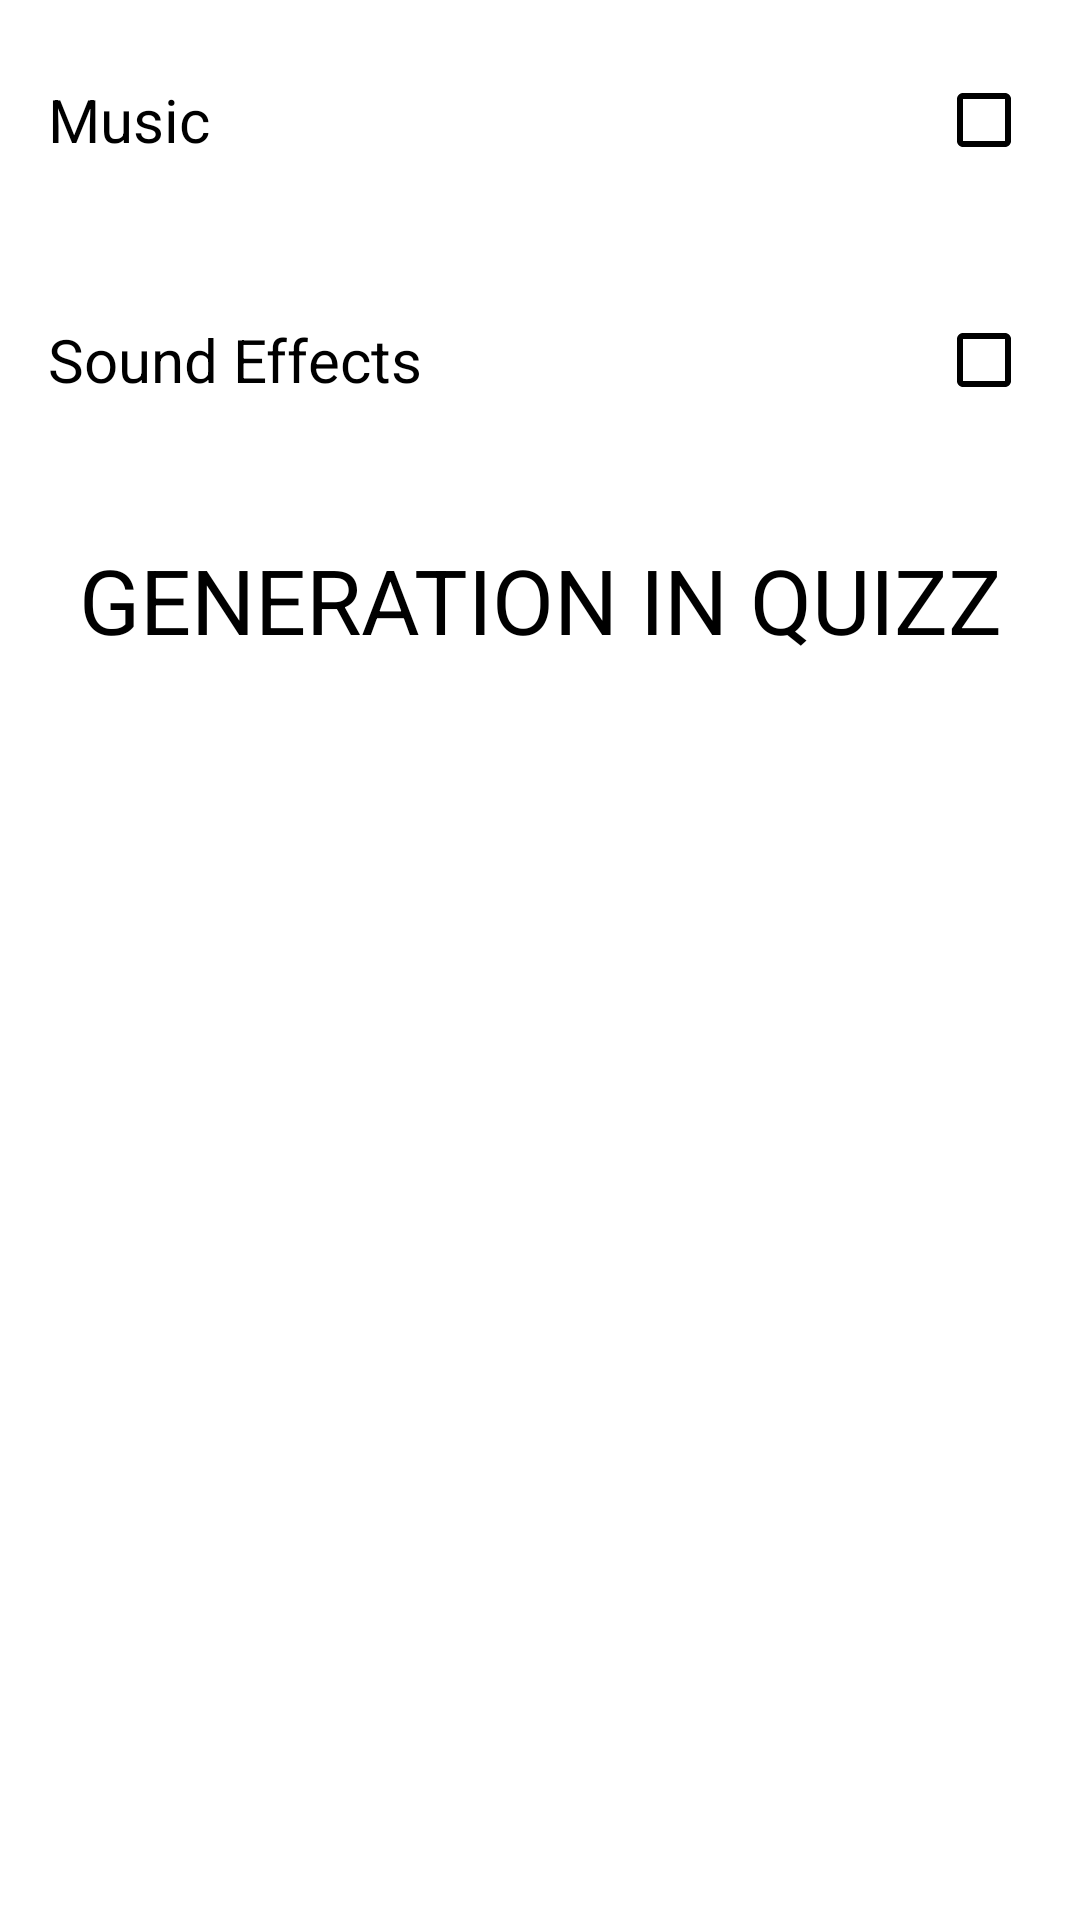

Here is an Android app screen rendered from its layout file. Give the layout XML and the strings, colors and styles it references.
<!-- AndroidManifest.xml: activity theme Theme.AppCompat.NoActionBar -->
<!-- res/layout/activity_setting.xml -->
<?xml version="1.0" encoding="utf-8"?>
<LinearLayout xmlns:android="http://schemas.android.com/apk/res/android"
    xmlns:tools="http://schemas.android.com/tools"
    android:id="@+id/activity_setting"
    android:layout_width="match_parent"
    android:layout_height="match_parent"
    android:orientation="vertical"
    tools:context="com.example.nhan.hack2pokemon.activities.SettingActivity"
    android:background="@color/colorWhite">
    <RelativeLayout
        android:layout_width="match_parent"
        android:layout_height="0dp"
        android:layout_weight="1">
        <TextView
            android:layout_width="wrap_content"
            android:layout_height="wrap_content"
            android:text="@string/music"
            android:layout_margin="16dp"
            android:textColor="@color/colorBlack"
            android:layout_centerVertical="true"
            android:textSize="20sp"/>
        <CheckBox
            android:layout_width="wrap_content"
            android:layout_height="wrap_content"
            android:layout_margin="16dp"
            android:buttonTint="@color/colorBlack"
            android:id="@+id/checkbox_music"
            android:layout_alignParentRight="true"
            android:layout_centerVertical="true"
            />
    </RelativeLayout>
    <RelativeLayout
        android:layout_width="match_parent"
        android:layout_height="0dp"
        android:layout_weight="1">
        <TextView
            android:layout_width="wrap_content"
            android:layout_height="wrap_content"
            android:text="@string/sound_effects"
            android:layout_margin="16dp"
            android:textColor="@color/colorBlack"
            android:layout_centerVertical="true"
            android:textSize="20sp"/>
        <CheckBox
            android:layout_width="wrap_content"
            android:layout_height="wrap_content"
            android:layout_margin="16dp"
            android:buttonTint="@color/colorBlack"
            android:id="@+id/checkbox_sound_effects"
            android:layout_alignParentRight="true"
            android:layout_centerVertical="true"
            />
    </RelativeLayout>
    <TextView
        android:layout_width="wrap_content"
        android:layout_height="0dp"
        android:layout_weight="1"
        android:text="@string/generation_in_quizz"
        android:id="@+id/tv_generation"
        android:textSize="30sp"
        android:textColor="@color/colorBlack"
        android:layout_gravity="center_horizontal"
        android:gravity="center"/>
    <LinearLayout
        android:layout_width="match_parent"
        android:layout_height="0dp"
        android:layout_weight="5">

    </LinearLayout>
</LinearLayout>
<!-- resources referenced by this layout -->
<resources>
  <color name="colorBlack">#000000</color>
  <color name="colorWhite">#FFFFFF</color>
  <string name="generation_in_quizz">GENERATION IN QUIZZ</string>
  <string name="music">Music</string>
  <string name="sound_effects">Sound Effects</string>
</resources>
